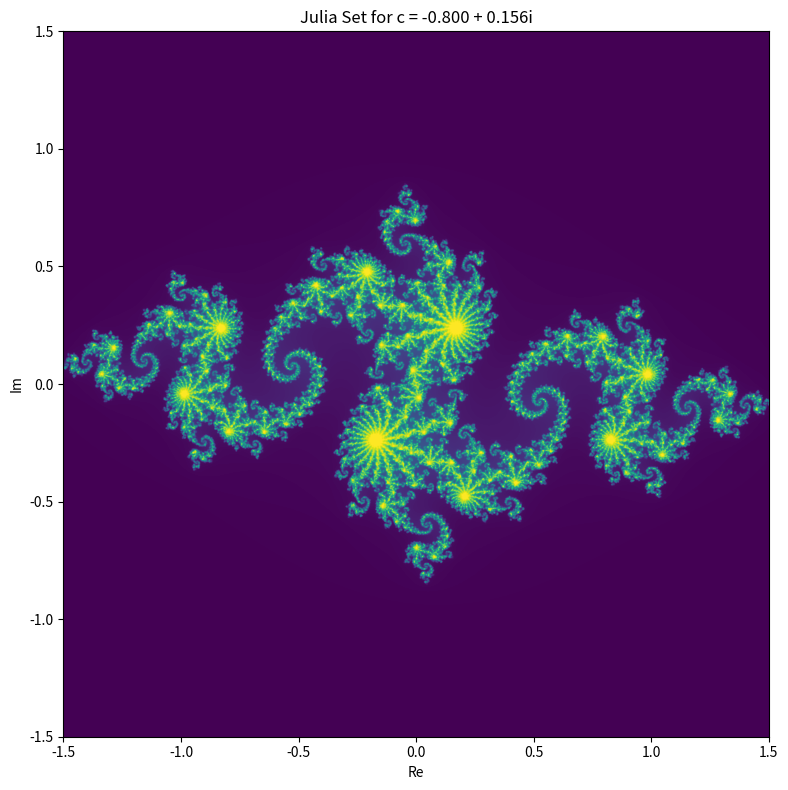

The matplotlib source for this figure:
import numpy as np
import matplotlib.pyplot as plt
import time
import argparse

def julia(z: complex, c: complex, max_iter: int) -> int:
    """
    Compute the escape iteration count for a Julia set at point z, with constant c.
    The iteration is z_{n+1} = z_n^2 + c.
    Return the iteration when |z| > 2, or max_iter if it never escapes.
    """
    for n in range(max_iter):
        z = z*z + c
        # use squared magnitude to avoid costly sqrt
        if (z.real*z.real + z.imag*z.imag) > 4.0:
            return n
    return max_iter

def generate_julia(xmin: float, xmax: float,
                   ymin: float, ymax: float,
                   width: int, height: int,
                   c: complex, max_iter: int) -> np.ndarray:
    """
    Build a 2D array of iteration counts for each pixel in the complex plane.
    
    Parameters:
      xmin, xmax: bounds on the real axis
      ymin, ymax: bounds on the imaginary axis
      width, height: image resolution in pixels
      c: complex constant defining the Julia set
      max_iter: maximum number of iterations per point
    
    Returns:
      A NumPy array of shape (height, width) with escape iteration counts.
    """
    # create evenly spaced arrays for real and imaginary axes
    real_vals = np.linspace(xmin, xmax, width)
    imag_vals = np.linspace(ymin, ymax, height)
    julia_set = np.zeros((height, width), dtype=int)
    
    # compute escape count for each pixel
    for i, y in enumerate(imag_vals):
        for j, x in enumerate(real_vals):
            z0 = complex(x, y)
            julia_set[i, j] = julia(z0, c, max_iter)
    
    return julia_set

def plot_julia(julia_set: np.ndarray,
               xmin: float, xmax: float,
               ymin: float, ymax: float,
               c: complex) -> None:
    """
    Render the Julia set using matplotlib.
    
    Parameters:
      julia_set: 2D array of iteration counts
      xmin, xmax, ymin, ymax: axis bounds for labelling
      c: complex constant used (for title)
    """
    plt.figure(figsize=(10, 8))
    plt.imshow(
        julia_set,
        extent=[xmin, xmax, ymin, ymax],
        origin='lower',
        interpolation='bicubic'
    )
    plt.title(f"Julia Set for c = {c.real:.3f} {'+' if c.imag>=0 else '-'} {abs(c.imag):.3f}i")
    plt.xlabel("Re")
    plt.ylabel("Im")
    plt.tight_layout()
    plt.show()

def main():
    """
    Entry point: parse arguments, generate the Julia grid, time it, and plot.
    """
    parser = argparse.ArgumentParser(
        description="Extensive Julia Set Generator and Visualizer"
    )
    parser.add_argument("--xmin", type=float, default=-1.5,
                        help="Min real-axis value")
    parser.add_argument("--xmax", type=float, default= 1.5,
                        help="Max real-axis value")
    parser.add_argument("--ymin", type=float, default=-1.5,
                        help="Min imaginary-axis value")
    parser.add_argument("--ymax", type=float, default= 1.5,
                        help="Max imaginary-axis value")
    parser.add_argument("--width", type=int, default=1000,
                        help="Image width in pixels")
    parser.add_argument("--height", type=int, default=1000,
                        help="Image height in pixels")
    parser.add_argument("--creal", type=float, default=-0.8,
                        help="Real part of Julia constant c")
    parser.add_argument("--cimag", type=float, default= 0.156,
                        help="Imaginary part of Julia constant c")
    parser.add_argument("--max-iter", type=int, default=300,
                        help="Max iterations per point")
    
    args = parser.parse_args()
    
    # combine real and imaginary into one complex constant
    c = complex(args.creal, args.cimag)
    
    print(f"Generating Julia set for c = {c} "
          f"at {args.width}×{args.height}, max_iter={args.max_iter}...")
    start = time.time()
    jset = generate_julia(
        args.xmin, args.xmax, args.ymin, args.ymax,
        args.width, args.height, c, args.max_iter
    )
    elapsed = time.time() - start
    print(f"Completed in {elapsed:.2f} seconds. Rendering now...")
    
    plot_julia(jset, args.xmin, args.xmax, args.ymin, args.ymax, c)

if __name__ == "__main__":
    main()
